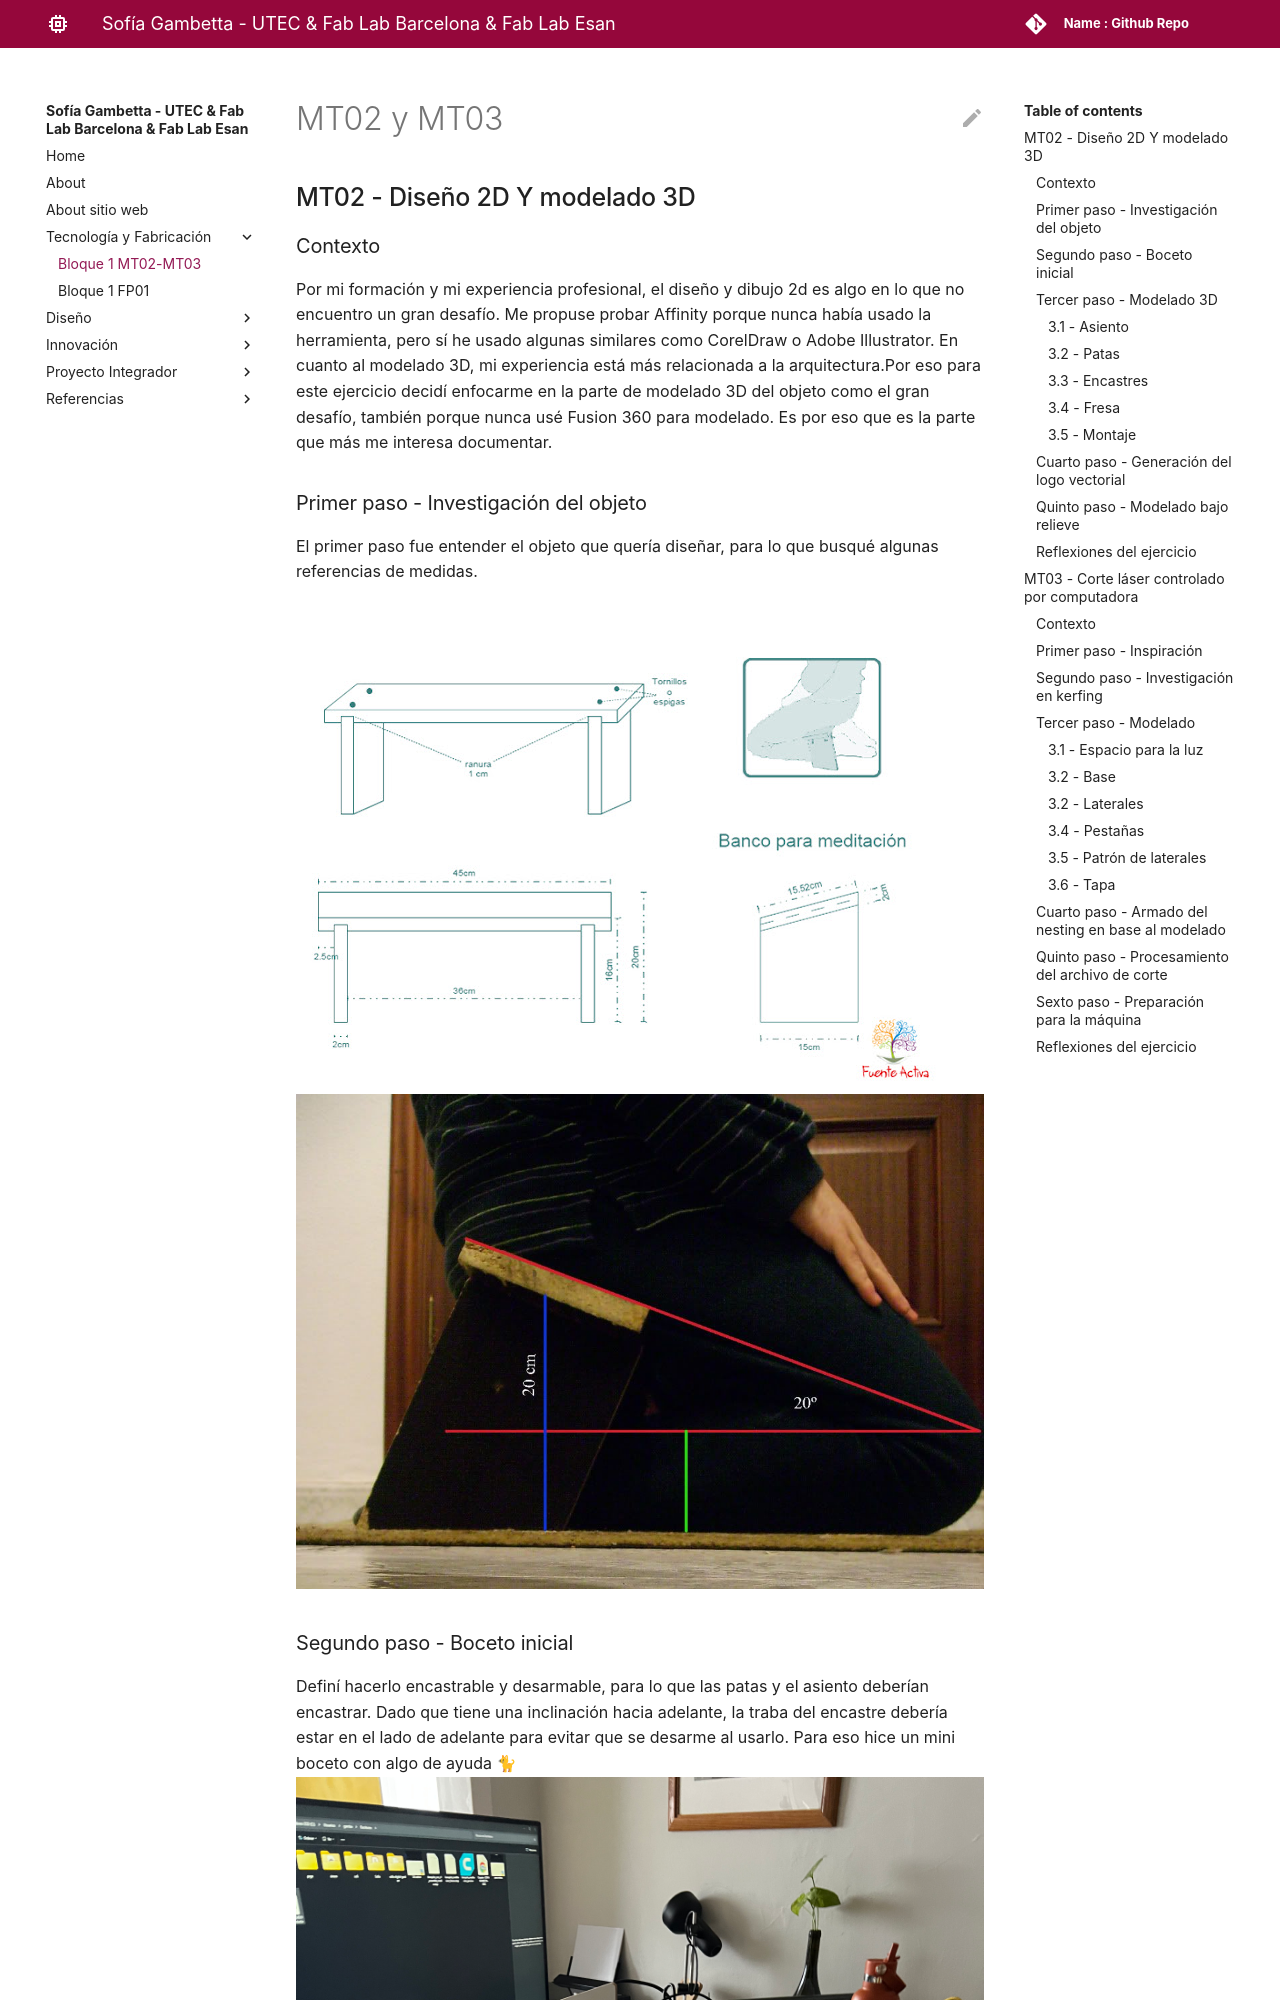

repository: sogambetta/sofia_gambetta · page: tecnicos/mt02-03/index.html · generator: mkdocs

---
hide:
    - toc
---
# MT02 y MT03

## MT02 - Diseño 2D Y modelado 3D

### Contexto
Por mi formación y mi experiencia profesional, el diseño y dibujo 2d es algo en lo que no encuentro un gran desafío. Me propuse probar Affinity porque nunca había usado la herramienta, pero sí he usado algunas similares como CorelDraw o Adobe Illustrator.
En cuanto al modelado 3D, mi experiencia está más relacionada a la arquitectura.Por eso para este ejercicio decidí enfocarme en la parte de modelado 3D del objeto como el gran desafío, también porque nunca usé Fusion 360 para modelado. Es por eso que es la parte que más me interesa documentar.
